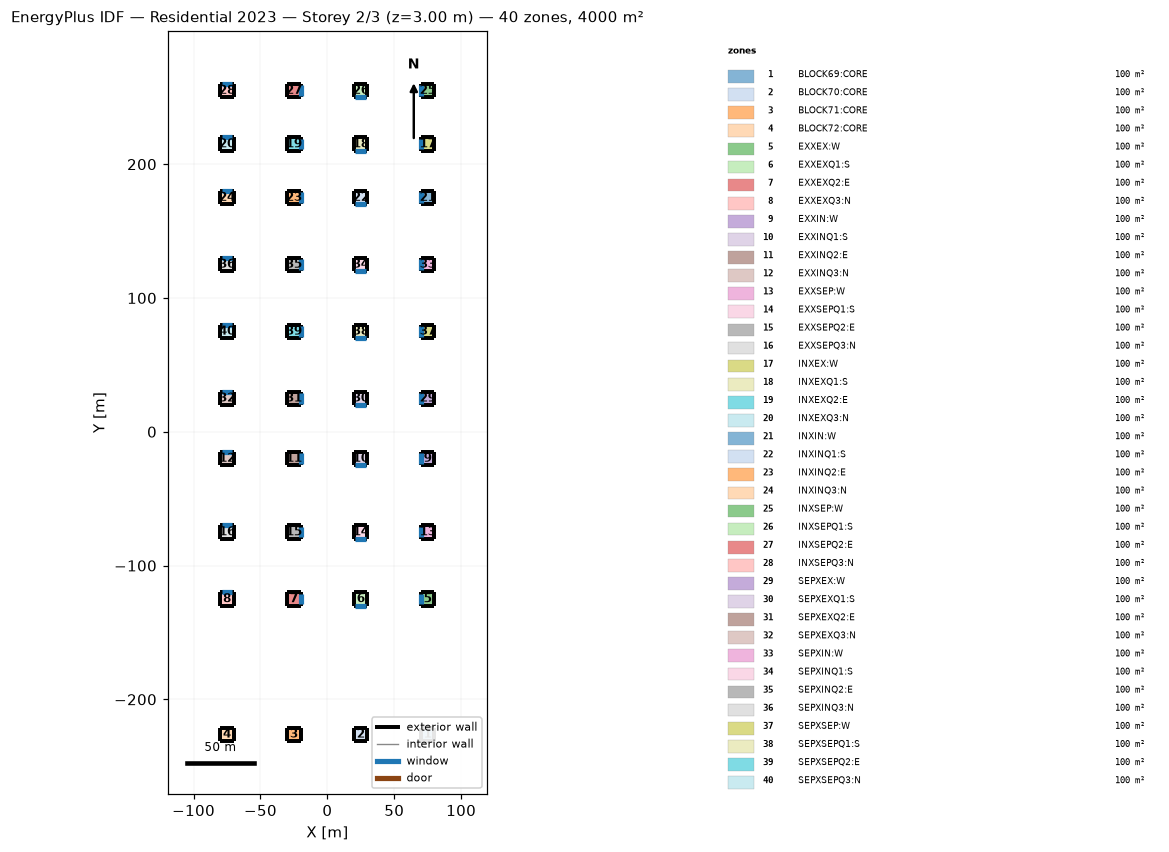
=== STOREY PLAN SPEC (per zone: floor XY polygon, exterior-wall plan segments, windows/doors) ===
zone 1: BLOCK69:CORE  (100.0 m²)
  floor: (80.00, -231.19) (70.00, -231.19) (70.00, -221.19) (80.00, -221.19)
  exterior wall: (80.00, -231.19) – (80.00, -221.19)  [10.0 m]
  exterior wall: (80.00, -221.19) – (70.00, -221.19)  [10.0 m]
  exterior wall: (70.00, -221.19) – (70.00, -231.19)  [10.0 m]
  exterior wall: (70.00, -231.19) – (80.00, -231.19)  [10.0 m]
zone 2: BLOCK70:CORE  (100.0 m²)
  floor: (30.00, -231.19) (20.00, -231.19) (20.00, -221.19) (30.00, -221.19)
  exterior wall: (30.00, -231.19) – (30.00, -221.19)  [10.0 m]
  exterior wall: (30.00, -221.19) – (20.00, -221.19)  [10.0 m]
  exterior wall: (20.00, -221.19) – (20.00, -231.19)  [10.0 m]
  exterior wall: (20.00, -231.19) – (30.00, -231.19)  [10.0 m]
zone 3: BLOCK71:CORE  (100.0 m²)
  floor: (-20.00, -231.19) (-30.00, -231.19) (-30.00, -221.19) (-20.00, -221.19)
  exterior wall: (-20.00, -231.19) – (-20.00, -221.19)  [10.0 m]
  exterior wall: (-20.00, -221.19) – (-30.00, -221.19)  [10.0 m]
  exterior wall: (-30.00, -221.19) – (-30.00, -231.19)  [10.0 m]
  exterior wall: (-30.00, -231.19) – (-20.00, -231.19)  [10.0 m]
zone 4: BLOCK72:CORE  (100.0 m²)
  floor: (-70.00, -231.19) (-80.00, -231.19) (-80.00, -221.19) (-70.00, -221.19)
  exterior wall: (-70.00, -231.19) – (-70.00, -221.19)  [10.0 m]
  exterior wall: (-70.00, -221.19) – (-80.00, -221.19)  [10.0 m]
  exterior wall: (-80.00, -221.19) – (-80.00, -231.19)  [10.0 m]
  exterior wall: (-80.00, -231.19) – (-70.00, -231.19)  [10.0 m]
zone 5: EXXEX:W  (100.0 m²)
  floor: (80.00, -130.00) (70.00, -130.00) (70.00, -120.00) (80.00, -120.00)
  exterior wall: (80.00, -130.00) – (80.00, -120.00)  [10.0 m]
  exterior wall: (80.00, -120.00) – (70.00, -120.00)  [10.0 m]
  exterior wall: (70.00, -120.00) – (70.00, -130.00)  [10.0 m]
    window: (70.00, -121.00) – (70.00, -129.00)  [20.0 m²]
  exterior wall: (70.00, -130.00) – (80.00, -130.00)  [10.0 m]
zone 6: EXXEXQ1:S  (100.0 m²)
  floor: (30.00, -130.00) (20.00, -130.00) (20.00, -120.00) (30.00, -120.00)
  exterior wall: (30.00, -130.00) – (30.00, -120.00)  [10.0 m]
  exterior wall: (30.00, -120.00) – (20.00, -120.00)  [10.0 m]
  exterior wall: (20.00, -120.00) – (20.00, -130.00)  [10.0 m]
  exterior wall: (20.00, -130.00) – (30.00, -130.00)  [10.0 m]
    window: (21.00, -130.00) – (29.00, -130.00)  [20.0 m²]
zone 7: EXXEXQ2:E  (100.0 m²)
  floor: (-20.00, -130.00) (-30.00, -130.00) (-30.00, -120.00) (-20.00, -120.00)
  exterior wall: (-20.00, -130.00) – (-20.00, -120.00)  [10.0 m]
    window: (-20.00, -129.00) – (-20.00, -121.00)  [20.0 m²]
  exterior wall: (-20.00, -120.00) – (-30.00, -120.00)  [10.0 m]
  exterior wall: (-30.00, -120.00) – (-30.00, -130.00)  [10.0 m]
  exterior wall: (-30.00, -130.00) – (-20.00, -130.00)  [10.0 m]
zone 8: EXXEXQ3:N  (100.0 m²)
  floor: (-70.00, -130.00) (-80.00, -130.00) (-80.00, -120.00) (-70.00, -120.00)
  exterior wall: (-70.00, -130.00) – (-70.00, -120.00)  [10.0 m]
  exterior wall: (-70.00, -120.00) – (-80.00, -120.00)  [10.0 m]
    window: (-71.00, -120.00) – (-79.00, -120.00)  [20.0 m²]
  exterior wall: (-80.00, -120.00) – (-80.00, -130.00)  [10.0 m]
  exterior wall: (-80.00, -130.00) – (-70.00, -130.00)  [10.0 m]
zone 9: EXXIN:W  (100.0 m²)
  floor: (80.00, -25.00) (70.00, -25.00) (70.00, -15.00) (80.00, -15.00)
  exterior wall: (80.00, -25.00) – (80.00, -15.00)  [10.0 m]
  exterior wall: (80.00, -15.00) – (70.00, -15.00)  [10.0 m]
  exterior wall: (70.00, -15.00) – (70.00, -25.00)  [10.0 m]
    window: (70.00, -16.00) – (70.00, -24.00)  [20.0 m²]
  exterior wall: (70.00, -25.00) – (80.00, -25.00)  [10.0 m]
zone 10: EXXINQ1:S  (100.0 m²)
  floor: (30.00, -25.00) (20.00, -25.00) (20.00, -15.00) (30.00, -15.00)
  exterior wall: (30.00, -25.00) – (30.00, -15.00)  [10.0 m]
  exterior wall: (30.00, -15.00) – (20.00, -15.00)  [10.0 m]
  exterior wall: (20.00, -15.00) – (20.00, -25.00)  [10.0 m]
  exterior wall: (20.00, -25.00) – (30.00, -25.00)  [10.0 m]
    window: (21.00, -25.00) – (29.00, -25.00)  [20.0 m²]
zone 11: EXXINQ2:E  (100.0 m²)
  floor: (-20.00, -25.00) (-30.00, -25.00) (-30.00, -15.00) (-20.00, -15.00)
  exterior wall: (-20.00, -25.00) – (-20.00, -15.00)  [10.0 m]
    window: (-20.00, -24.00) – (-20.00, -16.00)  [20.0 m²]
  exterior wall: (-20.00, -15.00) – (-30.00, -15.00)  [10.0 m]
  exterior wall: (-30.00, -15.00) – (-30.00, -25.00)  [10.0 m]
  exterior wall: (-30.00, -25.00) – (-20.00, -25.00)  [10.0 m]
zone 12: EXXINQ3:N  (100.0 m²)
  floor: (-70.00, -25.00) (-80.00, -25.00) (-80.00, -15.00) (-70.00, -15.00)
  exterior wall: (-70.00, -25.00) – (-70.00, -15.00)  [10.0 m]
  exterior wall: (-70.00, -15.00) – (-80.00, -15.00)  [10.0 m]
    window: (-71.00, -15.00) – (-79.00, -15.00)  [20.0 m²]
  exterior wall: (-80.00, -15.00) – (-80.00, -25.00)  [10.0 m]
  exterior wall: (-80.00, -25.00) – (-70.00, -25.00)  [10.0 m]
zone 13: EXXSEP:W  (100.0 m²)
  floor: (80.00, -80.00) (70.00, -80.00) (70.00, -70.00) (80.00, -70.00)
  exterior wall: (80.00, -80.00) – (80.00, -70.00)  [10.0 m]
  exterior wall: (80.00, -70.00) – (70.00, -70.00)  [10.0 m]
  exterior wall: (70.00, -70.00) – (70.00, -80.00)  [10.0 m]
    window: (70.00, -71.00) – (70.00, -79.00)  [20.0 m²]
  exterior wall: (70.00, -80.00) – (80.00, -80.00)  [10.0 m]
zone 14: EXXSEPQ1:S  (100.0 m²)
  floor: (30.00, -80.00) (20.00, -80.00) (20.00, -70.00) (30.00, -70.00)
  exterior wall: (30.00, -80.00) – (30.00, -70.00)  [10.0 m]
  exterior wall: (30.00, -70.00) – (20.00, -70.00)  [10.0 m]
  exterior wall: (20.00, -70.00) – (20.00, -80.00)  [10.0 m]
  exterior wall: (20.00, -80.00) – (30.00, -80.00)  [10.0 m]
    window: (21.00, -80.00) – (29.00, -80.00)  [20.0 m²]
zone 15: EXXSEPQ2:E  (100.0 m²)
  floor: (-20.00, -80.00) (-30.00, -80.00) (-30.00, -70.00) (-20.00, -70.00)
  exterior wall: (-20.00, -80.00) – (-20.00, -70.00)  [10.0 m]
    window: (-20.00, -79.00) – (-20.00, -71.00)  [20.0 m²]
  exterior wall: (-20.00, -70.00) – (-30.00, -70.00)  [10.0 m]
  exterior wall: (-30.00, -70.00) – (-30.00, -80.00)  [10.0 m]
  exterior wall: (-30.00, -80.00) – (-20.00, -80.00)  [10.0 m]
zone 16: EXXSEPQ3:N  (100.0 m²)
  floor: (-70.00, -80.00) (-80.00, -80.00) (-80.00, -70.00) (-70.00, -70.00)
  exterior wall: (-70.00, -80.00) – (-70.00, -70.00)  [10.0 m]
  exterior wall: (-70.00, -70.00) – (-80.00, -70.00)  [10.0 m]
    window: (-71.00, -70.00) – (-79.00, -70.00)  [20.0 m²]
  exterior wall: (-80.00, -70.00) – (-80.00, -80.00)  [10.0 m]
  exterior wall: (-80.00, -80.00) – (-70.00, -80.00)  [10.0 m]
zone 17: INXEX:W  (100.0 m²)
  floor: (80.00, 210.00) (70.00, 210.00) (70.00, 220.00) (80.00, 220.00)
  exterior wall: (80.00, 210.00) – (80.00, 220.00)  [10.0 m]
  exterior wall: (80.00, 220.00) – (70.00, 220.00)  [10.0 m]
  exterior wall: (70.00, 220.00) – (70.00, 210.00)  [10.0 m]
    window: (70.00, 219.00) – (70.00, 211.00)  [20.0 m²]
  exterior wall: (70.00, 210.00) – (80.00, 210.00)  [10.0 m]
zone 18: INXEXQ1:S  (100.0 m²)
  floor: (30.00, 210.00) (20.00, 210.00) (20.00, 220.00) (30.00, 220.00)
  exterior wall: (30.00, 210.00) – (30.00, 220.00)  [10.0 m]
  exterior wall: (30.00, 220.00) – (20.00, 220.00)  [10.0 m]
  exterior wall: (20.00, 220.00) – (20.00, 210.00)  [10.0 m]
  exterior wall: (20.00, 210.00) – (30.00, 210.00)  [10.0 m]
    window: (21.00, 210.00) – (29.00, 210.00)  [20.0 m²]
zone 19: INXEXQ2:E  (100.0 m²)
  floor: (-20.00, 210.00) (-30.00, 210.00) (-30.00, 220.00) (-20.00, 220.00)
  exterior wall: (-20.00, 210.00) – (-20.00, 220.00)  [10.0 m]
    window: (-20.00, 211.00) – (-20.00, 219.00)  [20.0 m²]
  exterior wall: (-20.00, 220.00) – (-30.00, 220.00)  [10.0 m]
  exterior wall: (-30.00, 220.00) – (-30.00, 210.00)  [10.0 m]
  exterior wall: (-30.00, 210.00) – (-20.00, 210.00)  [10.0 m]
zone 20: INXEXQ3:N  (100.0 m²)
  floor: (-70.00, 210.00) (-80.00, 210.00) (-80.00, 220.00) (-70.00, 220.00)
  exterior wall: (-70.00, 210.00) – (-70.00, 220.00)  [10.0 m]
  exterior wall: (-70.00, 220.00) – (-80.00, 220.00)  [10.0 m]
    window: (-71.00, 220.00) – (-79.00, 220.00)  [20.0 m²]
  exterior wall: (-80.00, 220.00) – (-80.00, 210.00)  [10.0 m]
  exterior wall: (-80.00, 210.00) – (-70.00, 210.00)  [10.0 m]
zone 21: INXIN:W  (100.0 m²)
  floor: (80.00, 170.00) (70.00, 170.00) (70.00, 180.00) (80.00, 180.00)
  exterior wall: (80.00, 170.00) – (80.00, 180.00)  [10.0 m]
  exterior wall: (80.00, 180.00) – (70.00, 180.00)  [10.0 m]
  exterior wall: (70.00, 180.00) – (70.00, 170.00)  [10.0 m]
    window: (70.00, 179.00) – (70.00, 171.00)  [20.0 m²]
  exterior wall: (70.00, 170.00) – (80.00, 170.00)  [10.0 m]
zone 22: INXINQ1:S  (100.0 m²)
  floor: (30.00, 170.00) (20.00, 170.00) (20.00, 180.00) (30.00, 180.00)
  exterior wall: (30.00, 170.00) – (30.00, 180.00)  [10.0 m]
  exterior wall: (30.00, 180.00) – (20.00, 180.00)  [10.0 m]
  exterior wall: (20.00, 180.00) – (20.00, 170.00)  [10.0 m]
  exterior wall: (20.00, 170.00) – (30.00, 170.00)  [10.0 m]
    window: (21.00, 170.00) – (29.00, 170.00)  [20.0 m²]
zone 23: INXINQ2:E  (100.0 m²)
  floor: (-20.00, 170.00) (-30.00, 170.00) (-30.00, 180.00) (-20.00, 180.00)
  exterior wall: (-20.00, 170.00) – (-20.00, 180.00)  [10.0 m]
    window: (-20.00, 171.00) – (-20.00, 179.00)  [20.0 m²]
  exterior wall: (-20.00, 180.00) – (-30.00, 180.00)  [10.0 m]
  exterior wall: (-30.00, 180.00) – (-30.00, 170.00)  [10.0 m]
  exterior wall: (-30.00, 170.00) – (-20.00, 170.00)  [10.0 m]
zone 24: INXINQ3:N  (100.0 m²)
  floor: (-70.00, 170.00) (-80.00, 170.00) (-80.00, 180.00) (-70.00, 180.00)
  exterior wall: (-70.00, 170.00) – (-70.00, 180.00)  [10.0 m]
  exterior wall: (-70.00, 180.00) – (-80.00, 180.00)  [10.0 m]
    window: (-71.00, 180.00) – (-79.00, 180.00)  [20.0 m²]
  exterior wall: (-80.00, 180.00) – (-80.00, 170.00)  [10.0 m]
  exterior wall: (-80.00, 170.00) – (-70.00, 170.00)  [10.0 m]
zone 25: INXSEP:W  (100.0 m²)
  floor: (80.00, 250.00) (70.00, 250.00) (70.00, 260.00) (80.00, 260.00)
  exterior wall: (80.00, 250.00) – (80.00, 260.00)  [10.0 m]
  exterior wall: (80.00, 260.00) – (70.00, 260.00)  [10.0 m]
  exterior wall: (70.00, 260.00) – (70.00, 250.00)  [10.0 m]
    window: (70.00, 259.00) – (70.00, 251.00)  [20.0 m²]
  exterior wall: (70.00, 250.00) – (80.00, 250.00)  [10.0 m]
zone 26: INXSEPQ1:S  (100.0 m²)
  floor: (30.00, 250.00) (20.00, 250.00) (20.00, 260.00) (30.00, 260.00)
  exterior wall: (30.00, 250.00) – (30.00, 260.00)  [10.0 m]
  exterior wall: (30.00, 260.00) – (20.00, 260.00)  [10.0 m]
  exterior wall: (20.00, 260.00) – (20.00, 250.00)  [10.0 m]
  exterior wall: (20.00, 250.00) – (30.00, 250.00)  [10.0 m]
    window: (21.00, 250.00) – (29.00, 250.00)  [20.0 m²]
zone 27: INXSEPQ2:E  (100.0 m²)
  floor: (-20.00, 250.00) (-30.00, 250.00) (-30.00, 260.00) (-20.00, 260.00)
  exterior wall: (-20.00, 250.00) – (-20.00, 260.00)  [10.0 m]
    window: (-20.00, 251.00) – (-20.00, 259.00)  [20.0 m²]
  exterior wall: (-20.00, 260.00) – (-30.00, 260.00)  [10.0 m]
  exterior wall: (-30.00, 260.00) – (-30.00, 250.00)  [10.0 m]
  exterior wall: (-30.00, 250.00) – (-20.00, 250.00)  [10.0 m]
zone 28: INXSEPQ3:N  (100.0 m²)
  floor: (-70.00, 250.00) (-80.00, 250.00) (-80.00, 260.00) (-70.00, 260.00)
  exterior wall: (-70.00, 250.00) – (-70.00, 260.00)  [10.0 m]
  exterior wall: (-70.00, 260.00) – (-80.00, 260.00)  [10.0 m]
    window: (-71.00, 260.00) – (-79.00, 260.00)  [20.0 m²]
  exterior wall: (-80.00, 260.00) – (-80.00, 250.00)  [10.0 m]
  exterior wall: (-80.00, 250.00) – (-70.00, 250.00)  [10.0 m]
zone 29: SEPXEX:W  (100.0 m²)
  floor: (80.00, 20.00) (70.00, 20.00) (70.00, 30.00) (80.00, 30.00)
  exterior wall: (80.00, 20.00) – (80.00, 30.00)  [10.0 m]
  exterior wall: (80.00, 30.00) – (70.00, 30.00)  [10.0 m]
  exterior wall: (70.00, 30.00) – (70.00, 20.00)  [10.0 m]
    window: (70.00, 29.00) – (70.00, 21.00)  [20.0 m²]
  exterior wall: (70.00, 20.00) – (80.00, 20.00)  [10.0 m]
zone 30: SEPXEXQ1:S  (100.0 m²)
  floor: (30.00, 20.00) (20.00, 20.00) (20.00, 30.00) (30.00, 30.00)
  exterior wall: (30.00, 20.00) – (30.00, 30.00)  [10.0 m]
  exterior wall: (30.00, 30.00) – (20.00, 30.00)  [10.0 m]
  exterior wall: (20.00, 30.00) – (20.00, 20.00)  [10.0 m]
  exterior wall: (20.00, 20.00) – (30.00, 20.00)  [10.0 m]
    window: (21.00, 20.00) – (29.00, 20.00)  [20.0 m²]
zone 31: SEPXEXQ2:E  (100.0 m²)
  floor: (-20.00, 20.00) (-30.00, 20.00) (-30.00, 30.00) (-20.00, 30.00)
  exterior wall: (-20.00, 20.00) – (-20.00, 30.00)  [10.0 m]
    window: (-20.00, 21.00) – (-20.00, 29.00)  [20.0 m²]
  exterior wall: (-20.00, 30.00) – (-30.00, 30.00)  [10.0 m]
  exterior wall: (-30.00, 30.00) – (-30.00, 20.00)  [10.0 m]
  exterior wall: (-30.00, 20.00) – (-20.00, 20.00)  [10.0 m]
zone 32: SEPXEXQ3:N  (100.0 m²)
  floor: (-70.00, 20.00) (-80.00, 20.00) (-80.00, 30.00) (-70.00, 30.00)
  exterior wall: (-70.00, 20.00) – (-70.00, 30.00)  [10.0 m]
  exterior wall: (-70.00, 30.00) – (-80.00, 30.00)  [10.0 m]
    window: (-71.00, 30.00) – (-79.00, 30.00)  [20.0 m²]
  exterior wall: (-80.00, 30.00) – (-80.00, 20.00)  [10.0 m]
  exterior wall: (-80.00, 20.00) – (-70.00, 20.00)  [10.0 m]
zone 33: SEPXIN:W  (100.0 m²)
  floor: (80.00, 120.00) (70.00, 120.00) (70.00, 130.00) (80.00, 130.00)
  exterior wall: (80.00, 120.00) – (80.00, 130.00)  [10.0 m]
  exterior wall: (80.00, 130.00) – (70.00, 130.00)  [10.0 m]
  exterior wall: (70.00, 130.00) – (70.00, 120.00)  [10.0 m]
    window: (70.00, 129.00) – (70.00, 121.00)  [20.0 m²]
  exterior wall: (70.00, 120.00) – (80.00, 120.00)  [10.0 m]
zone 34: SEPXINQ1:S  (100.0 m²)
  floor: (30.00, 120.00) (20.00, 120.00) (20.00, 130.00) (30.00, 130.00)
  exterior wall: (30.00, 120.00) – (30.00, 130.00)  [10.0 m]
  exterior wall: (30.00, 130.00) – (20.00, 130.00)  [10.0 m]
  exterior wall: (20.00, 130.00) – (20.00, 120.00)  [10.0 m]
  exterior wall: (20.00, 120.00) – (30.00, 120.00)  [10.0 m]
    window: (21.00, 120.00) – (29.00, 120.00)  [20.0 m²]
zone 35: SEPXINQ2:E  (100.0 m²)
  floor: (-20.00, 120.00) (-30.00, 120.00) (-30.00, 130.00) (-20.00, 130.00)
  exterior wall: (-20.00, 120.00) – (-20.00, 130.00)  [10.0 m]
    window: (-20.00, 121.00) – (-20.00, 129.00)  [20.0 m²]
  exterior wall: (-20.00, 130.00) – (-30.00, 130.00)  [10.0 m]
  exterior wall: (-30.00, 130.00) – (-30.00, 120.00)  [10.0 m]
  exterior wall: (-30.00, 120.00) – (-20.00, 120.00)  [10.0 m]
zone 36: SEPXINQ3:N  (100.0 m²)
  floor: (-70.00, 120.00) (-80.00, 120.00) (-80.00, 130.00) (-70.00, 130.00)
  exterior wall: (-70.00, 120.00) – (-70.00, 130.00)  [10.0 m]
  exterior wall: (-70.00, 130.00) – (-80.00, 130.00)  [10.0 m]
    window: (-71.00, 130.00) – (-79.00, 130.00)  [20.0 m²]
  exterior wall: (-80.00, 130.00) – (-80.00, 120.00)  [10.0 m]
  exterior wall: (-80.00, 120.00) – (-70.00, 120.00)  [10.0 m]
zone 37: SEPXSEP:W  (100.0 m²)
  floor: (80.00, 70.00) (70.00, 70.00) (70.00, 80.00) (80.00, 80.00)
  exterior wall: (80.00, 70.00) – (80.00, 80.00)  [10.0 m]
  exterior wall: (80.00, 80.00) – (70.00, 80.00)  [10.0 m]
  exterior wall: (70.00, 80.00) – (70.00, 70.00)  [10.0 m]
    window: (70.00, 79.00) – (70.00, 71.00)  [20.0 m²]
  exterior wall: (70.00, 70.00) – (80.00, 70.00)  [10.0 m]
zone 38: SEPXSEPQ1:S  (100.0 m²)
  floor: (30.00, 70.00) (20.00, 70.00) (20.00, 80.00) (30.00, 80.00)
  exterior wall: (30.00, 70.00) – (30.00, 80.00)  [10.0 m]
  exterior wall: (30.00, 80.00) – (20.00, 80.00)  [10.0 m]
  exterior wall: (20.00, 80.00) – (20.00, 70.00)  [10.0 m]
  exterior wall: (20.00, 70.00) – (30.00, 70.00)  [10.0 m]
    window: (21.00, 70.00) – (29.00, 70.00)  [20.0 m²]
zone 39: SEPXSEPQ2:E  (100.0 m²)
  floor: (-20.00, 70.00) (-30.00, 70.00) (-30.00, 80.00) (-20.00, 80.00)
  exterior wall: (-20.00, 70.00) – (-20.00, 80.00)  [10.0 m]
    window: (-20.00, 71.00) – (-20.00, 79.00)  [20.0 m²]
  exterior wall: (-20.00, 80.00) – (-30.00, 80.00)  [10.0 m]
  exterior wall: (-30.00, 80.00) – (-30.00, 70.00)  [10.0 m]
  exterior wall: (-30.00, 70.00) – (-20.00, 70.00)  [10.0 m]
zone 40: SEPXSEPQ3:N  (100.0 m²)
  floor: (-70.00, 70.00) (-80.00, 70.00) (-80.00, 80.00) (-70.00, 80.00)
  exterior wall: (-70.00, 70.00) – (-70.00, 80.00)  [10.0 m]
  exterior wall: (-70.00, 80.00) – (-80.00, 80.00)  [10.0 m]
    window: (-71.00, 80.00) – (-79.00, 80.00)  [20.0 m²]
  exterior wall: (-80.00, 80.00) – (-80.00, 70.00)  [10.0 m]
  exterior wall: (-80.00, 70.00) – (-70.00, 70.00)  [10.0 m]

=== DERIVED (storey summary) ===
Building: Residential 2023
Storey: 2 of 3  (floor level z = 3.00 m)
Storey gross floor area: 4000.0 m²
Zones on this storey: 40
  - BLOCK69:CORE: floor 100.0 m²; exterior wall 40.0 m (120.0 m²); WWR 0.0%
  - BLOCK70:CORE: floor 100.0 m²; exterior wall 40.0 m (120.0 m²); WWR 0.0%
  - BLOCK71:CORE: floor 100.0 m²; exterior wall 40.0 m (120.0 m²); WWR 0.0%
  - BLOCK72:CORE: floor 100.0 m²; exterior wall 40.0 m (120.0 m²); WWR 0.0%
  - EXXEX:W: floor 100.0 m²; exterior wall 40.0 m (120.0 m²); 1 window(s) 20.0 m²; WWR 16.7%
  - EXXEXQ1:S: floor 100.0 m²; exterior wall 40.0 m (120.0 m²); 1 window(s) 20.0 m²; WWR 16.7%
  - EXXEXQ2:E: floor 100.0 m²; exterior wall 40.0 m (120.0 m²); 1 window(s) 20.0 m²; WWR 16.7%
  - EXXEXQ3:N: floor 100.0 m²; exterior wall 40.0 m (120.0 m²); 1 window(s) 20.0 m²; WWR 16.7%
  - EXXIN:W: floor 100.0 m²; exterior wall 40.0 m (120.0 m²); 1 window(s) 20.0 m²; WWR 16.7%
  - EXXINQ1:S: floor 100.0 m²; exterior wall 40.0 m (120.0 m²); 1 window(s) 20.0 m²; WWR 16.7%
  - EXXINQ2:E: floor 100.0 m²; exterior wall 40.0 m (120.0 m²); 1 window(s) 20.0 m²; WWR 16.7%
  - EXXINQ3:N: floor 100.0 m²; exterior wall 40.0 m (120.0 m²); 1 window(s) 20.0 m²; WWR 16.7%
  - EXXSEP:W: floor 100.0 m²; exterior wall 40.0 m (120.0 m²); 1 window(s) 20.0 m²; WWR 16.7%
  - EXXSEPQ1:S: floor 100.0 m²; exterior wall 40.0 m (120.0 m²); 1 window(s) 20.0 m²; WWR 16.7%
  - EXXSEPQ2:E: floor 100.0 m²; exterior wall 40.0 m (120.0 m²); 1 window(s) 20.0 m²; WWR 16.7%
  - EXXSEPQ3:N: floor 100.0 m²; exterior wall 40.0 m (120.0 m²); 1 window(s) 20.0 m²; WWR 16.7%
  - INXEX:W: floor 100.0 m²; exterior wall 40.0 m (120.0 m²); 1 window(s) 20.0 m²; WWR 16.7%
  - INXEXQ1:S: floor 100.0 m²; exterior wall 40.0 m (120.0 m²); 1 window(s) 20.0 m²; WWR 16.7%
  - INXEXQ2:E: floor 100.0 m²; exterior wall 40.0 m (120.0 m²); 1 window(s) 20.0 m²; WWR 16.7%
  - INXEXQ3:N: floor 100.0 m²; exterior wall 40.0 m (120.0 m²); 1 window(s) 20.0 m²; WWR 16.7%
  - INXIN:W: floor 100.0 m²; exterior wall 40.0 m (120.0 m²); 1 window(s) 20.0 m²; WWR 16.7%
  - INXINQ1:S: floor 100.0 m²; exterior wall 40.0 m (120.0 m²); 1 window(s) 20.0 m²; WWR 16.7%
  - INXINQ2:E: floor 100.0 m²; exterior wall 40.0 m (120.0 m²); 1 window(s) 20.0 m²; WWR 16.7%
  - INXINQ3:N: floor 100.0 m²; exterior wall 40.0 m (120.0 m²); 1 window(s) 20.0 m²; WWR 16.7%
  - INXSEP:W: floor 100.0 m²; exterior wall 40.0 m (120.0 m²); 1 window(s) 20.0 m²; WWR 16.7%
  - INXSEPQ1:S: floor 100.0 m²; exterior wall 40.0 m (120.0 m²); 1 window(s) 20.0 m²; WWR 16.7%
  - INXSEPQ2:E: floor 100.0 m²; exterior wall 40.0 m (120.0 m²); 1 window(s) 20.0 m²; WWR 16.7%
  - INXSEPQ3:N: floor 100.0 m²; exterior wall 40.0 m (120.0 m²); 1 window(s) 20.0 m²; WWR 16.7%
  - SEPXEX:W: floor 100.0 m²; exterior wall 40.0 m (120.0 m²); 1 window(s) 20.0 m²; WWR 16.7%
  - SEPXEXQ1:S: floor 100.0 m²; exterior wall 40.0 m (120.0 m²); 1 window(s) 20.0 m²; WWR 16.7%
  - SEPXEXQ2:E: floor 100.0 m²; exterior wall 40.0 m (120.0 m²); 1 window(s) 20.0 m²; WWR 16.7%
  - SEPXEXQ3:N: floor 100.0 m²; exterior wall 40.0 m (120.0 m²); 1 window(s) 20.0 m²; WWR 16.7%
  - SEPXIN:W: floor 100.0 m²; exterior wall 40.0 m (120.0 m²); 1 window(s) 20.0 m²; WWR 16.7%
  - SEPXINQ1:S: floor 100.0 m²; exterior wall 40.0 m (120.0 m²); 1 window(s) 20.0 m²; WWR 16.7%
  - SEPXINQ2:E: floor 100.0 m²; exterior wall 40.0 m (120.0 m²); 1 window(s) 20.0 m²; WWR 16.7%
  - SEPXINQ3:N: floor 100.0 m²; exterior wall 40.0 m (120.0 m²); 1 window(s) 20.0 m²; WWR 16.7%
  - SEPXSEP:W: floor 100.0 m²; exterior wall 40.0 m (120.0 m²); 1 window(s) 20.0 m²; WWR 16.7%
  - SEPXSEPQ1:S: floor 100.0 m²; exterior wall 40.0 m (120.0 m²); 1 window(s) 20.0 m²; WWR 16.7%
  - SEPXSEPQ2:E: floor 100.0 m²; exterior wall 40.0 m (120.0 m²); 1 window(s) 20.0 m²; WWR 16.7%
  - SEPXSEPQ3:N: floor 100.0 m²; exterior wall 40.0 m (120.0 m²); 1 window(s) 20.0 m²; WWR 16.7%
Zone adjacency: (none detected)